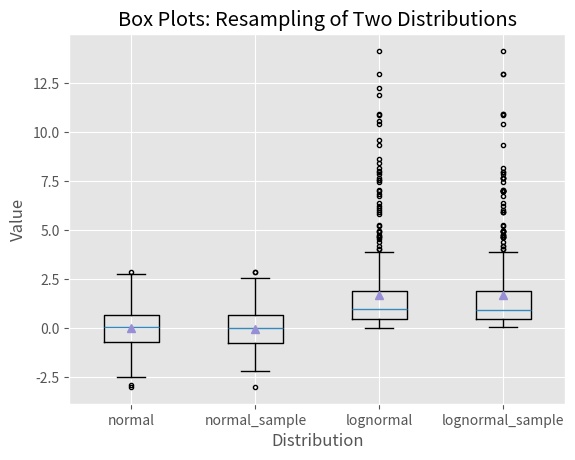

The script that saved this image:
#!/usr/bin/env python3

import numpy as np
import matplotlib.pyplot as plt

plt.style.use('ggplot')

# 为箱线图准备数据
N = 500
normal = np.random.normal(loc=0.0, scale=1.0, size=N)
lognormal = np.random.lognormal(mean=0.0, sigma=1.0, size=N)
index_value = np.random.random_integers(low=0, high=N-1, size=N)
normal_sample = normal[index_value]
lognormal_sample = lognormal[index_value]
box_plot_data = [normal, normal_sample, lognormal, lognormal_sample]

# 绘图
fig = plt.figure()
ax1 = fig.add_subplot(1, 1, 1)
box_labels = ['normal', 'normal_sample', 'lognormal', 'lognormal_sample']       # 保存每个箱线图的标签
ax1.boxplot(box_plot_data, notch=False, sym='.', vert=True, whis=1.5, showmeans=True,
            labels=box_labels)          # 创建4个箱线图
ax1.xaxis.set_ticks_position('bottom')
ax1.yaxis.set_ticks_position('left')
ax1.set_title('Box Plots: Resampling of Two Distributions')
plt.xlabel('Distribution')
plt.ylabel('Value')
plt.savefig('box_plot.png', dpi=400, bbox_inches='tight')
plt.show()
